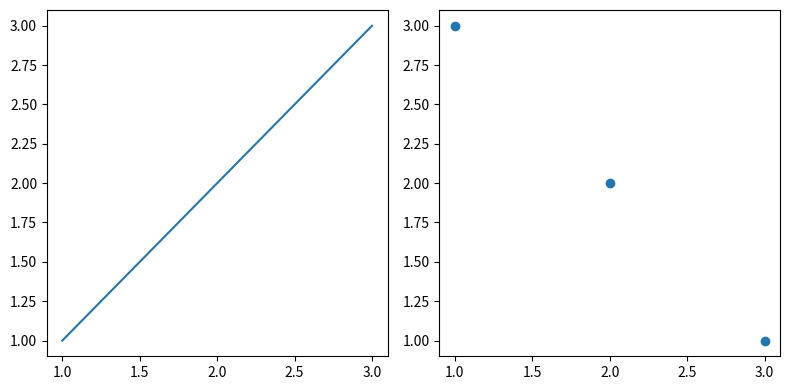

This figure's Python source:
import matplotlib.pyplot as plt  # ignore

fig, axes = plt.subplots(1, 2, figsize=(8, 4))
axes[0].plot([1, 2, 3], [1, 2, 3])
axes[1].scatter([1, 2, 3], [3, 2, 1])
plt.tight_layout()
plt.show()
